The GitHub repository Sanjana-aravindan/Plant-leaf-disease-classification contains a labelled image folder "60_20_20segmented" with 38 categories: apple frogeye spot, apple scab, apple cedar apple rust, apple healthy, blueberry healthy, cherry powdery mildew, cherry healthy, corn cercospora gray leaf spot, corn common rust, corn northern leaf blight, corn healthy, grape black rot, grape esca black measles, grape leaf blight isariopsis leaf spot markers, grape healthy, orange huanglongbing citrus greening, peach bacterial spot, peach healthy, bell pepper bacterial spot, bell pepper healthy, potato early blight, potato late blight, potato healthy, raspberry healthy, soybean healthy, squash powdery mildew, strawberry leaf scorch, strawberry healthy, tomato bacterial spot, tomato early blight, tomato late blight, tomato leaf mold, tomato septoria leaf spot, tomato two-spotted spider mite, tomato target spot, tomato yellow leaf curl virus, tomato mosaic virus, tomato healthy. Examples follow, each with its label.

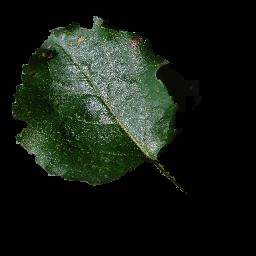
Label: apple frogeye spot

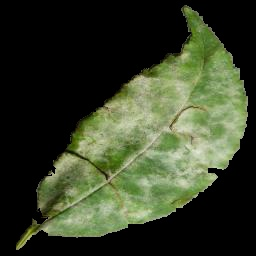
Label: cherry powdery mildew

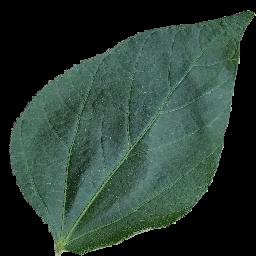
Label: soybean healthy

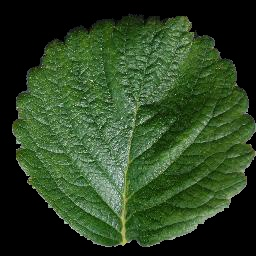
Label: strawberry healthy

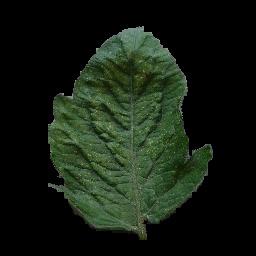
Label: tomato two-spotted spider mite

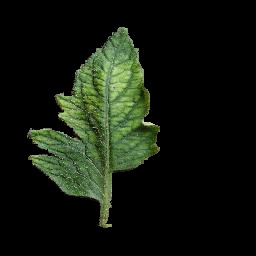
Label: tomato mosaic virus
